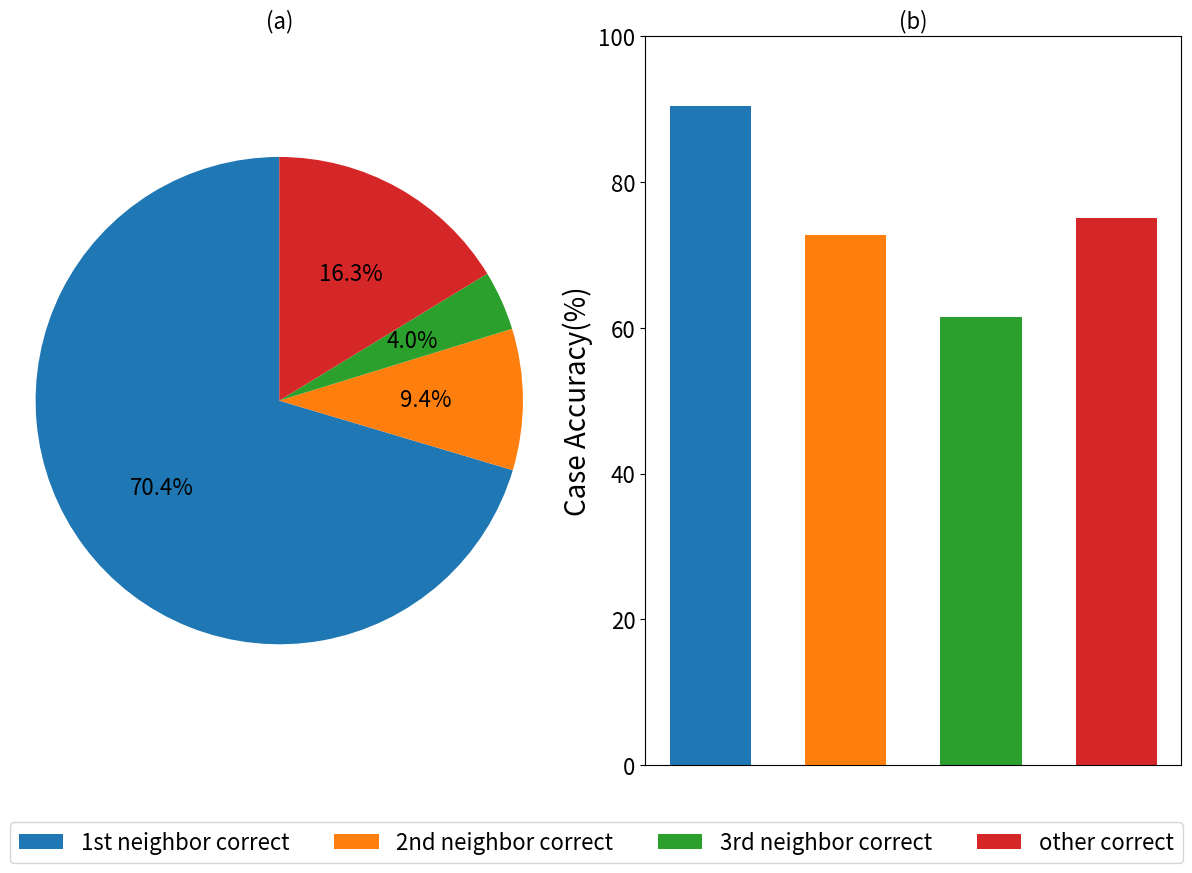

Write the Python code that produced this figure.
import matplotlib.pyplot as plt
import numpy as np

# 数据
labels = ['1st neighbor correct', '2nd neighbor correct', '3rd neighbor correct', 'other correct']
bar_data = [90.36, 72.73, 61.53, 75.00]
pie_data = [70.39, 9.37, 3.96, 16.28]

# 统一颜色（每个类别一种颜色）
colors = ['#1f77b4', '#ff7f0e', '#2ca02c', '#d62728']  # Matplotlib 默认前4色

# 创建图形
fig, (ax2, ax1) = plt.subplots(1, 2, figsize=(12, 8))

# 柱状图
ax1.bar(labels, bar_data, color=colors, width=0.6)
ax1.set_title('(b)', fontsize=16)
ax1.set_ylabel('Case Accuracy(%)', fontsize=20)
ax1.set_ylim([0, 100])
# 去掉柱形图x轴标注
ax1.set_xticks([])  # 隐藏x轴刻度
ax1.set_xticklabels([])  # 隐藏x轴标签

# 增大y轴刻度字体
ax1.tick_params(axis='y', labelsize=16)

# 饼图
ax2.pie(pie_data, colors=colors, autopct='%1.1f%%',textprops={'fontsize': 16},  startangle=90)
ax2.axis('equal')
ax2.set_title('(a)', fontsize=16)

# 创建图例（只标注 A/B/C/D 的颜色和名称）
from matplotlib.patches import Patch
legend_elements = [Patch(facecolor=colors[i], label=labels[i]) for i in range(len(labels))]

# 添加图例到图形下方（调整bbox_to_anchor的y值，避免被挤压）
fig.legend(handles=legend_elements, loc='lower center', ncol=len(labels),
           bbox_to_anchor=(0.5, -0.1), fontsize=16)  # y=-0.05 更靠下

# 调整底部间距，确保图例显示
plt.subplots_adjust(bottom=0.2)  # 底部预留足够空间

# 移除 tight_layout()，避免与手动布局冲突
plt.tight_layout()

plt.savefig('pie.png', bbox_inches='tight')  # 保存时加上bbox_inches='tight'，确保所有元素被包含